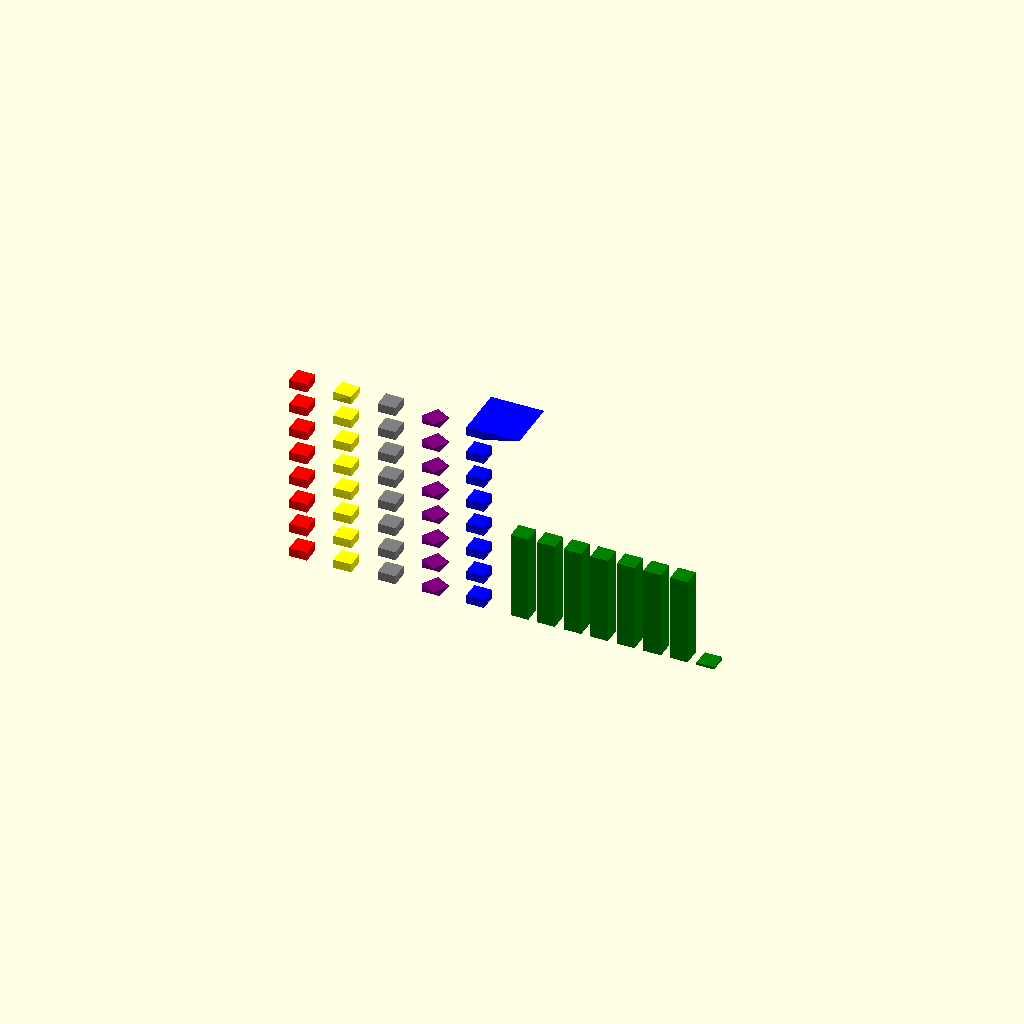
Cell 1 — every parameter at its default value.
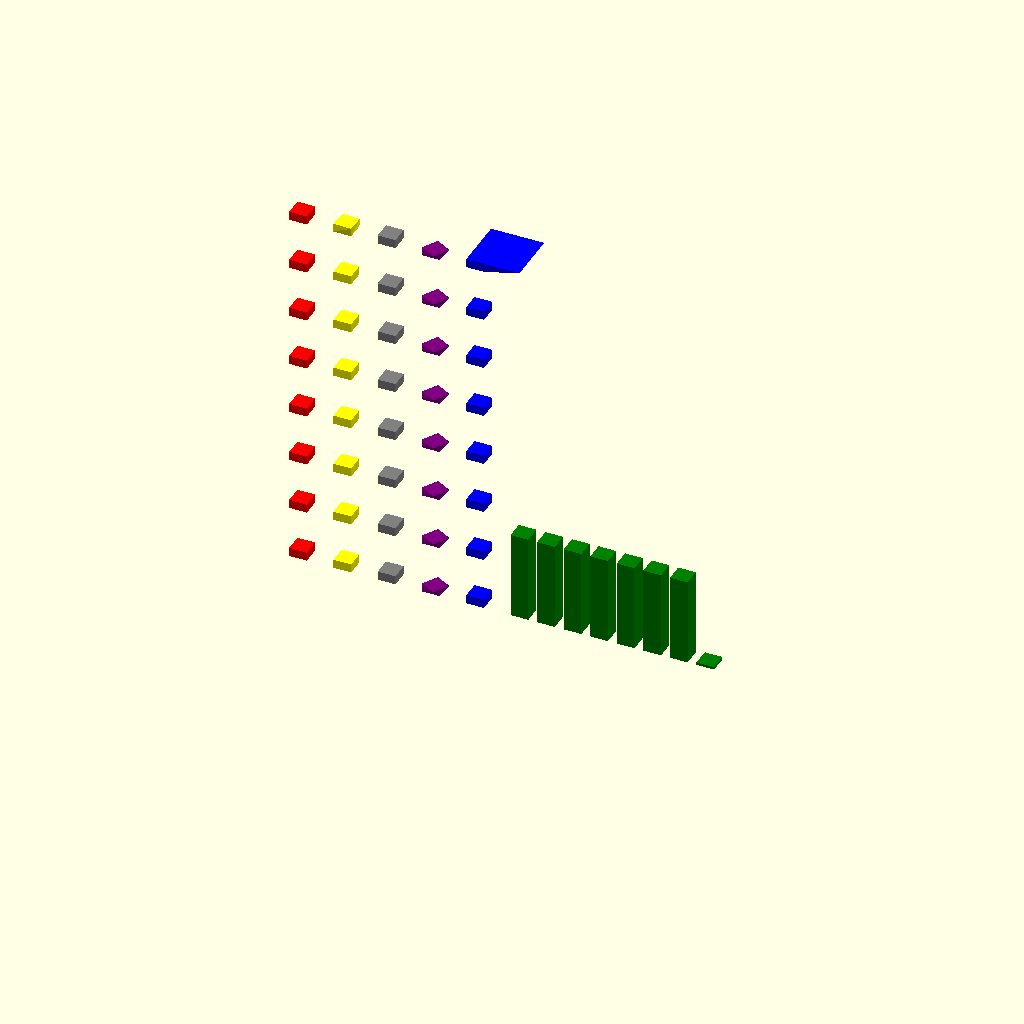
Cell 2 — oz set to 60, the other parameters unchanged.
One fixed orthographic camera (rotation 55°, 0°, 25°; colour scheme Cornfield) for every cell.
OpenSCAD source file testdata/scad/3D/features/linear_extrude-parameter-tests.scad:
// test cases for linear extrude with various (invalid) parameters

oz = 30;
params = [ [0, undef], [1, 1/0], [2, -1/0], [3, 0/0], [4, ""], [5, true], [6, [1:3]], [7, 3] ];

for (a = params) translate([-100, 0, oz * a[0]])
color("red") linear_extrude(height = 10, convexity = a[1]) square(20);

for (a = params) translate([-50, 0, oz * a[0]])
color("yellow") linear_extrude(height = 10, convexity = undef, scale = 1, twist = a[1]) square(20);

for (a = params) translate([0, 0, oz * a[0]])
color("gray") linear_extrude(height = 10, convexity = undef, scale = 1, twist = 0, slices = a[1]) square(20);

for (a = params) translate([50, 0, oz * a[0]])
color("purple") linear_extrude(height = 10, convexity = undef, scale = 1, twist = 30, slices = a[1]) square(20);

for (a = params) translate([100, 0, oz * a[0]])
color("blue") linear_extrude(height = 10, convexity = 2, scale = a[1]) square(20);

for (a = params) translate([(a[0] + 5) * 30, 0, 0])
color("green") linear_extrude(height = a[1]) square(20);
Parameter table extracted from the source (name, type, default, range or options):
oz: number, default 30
